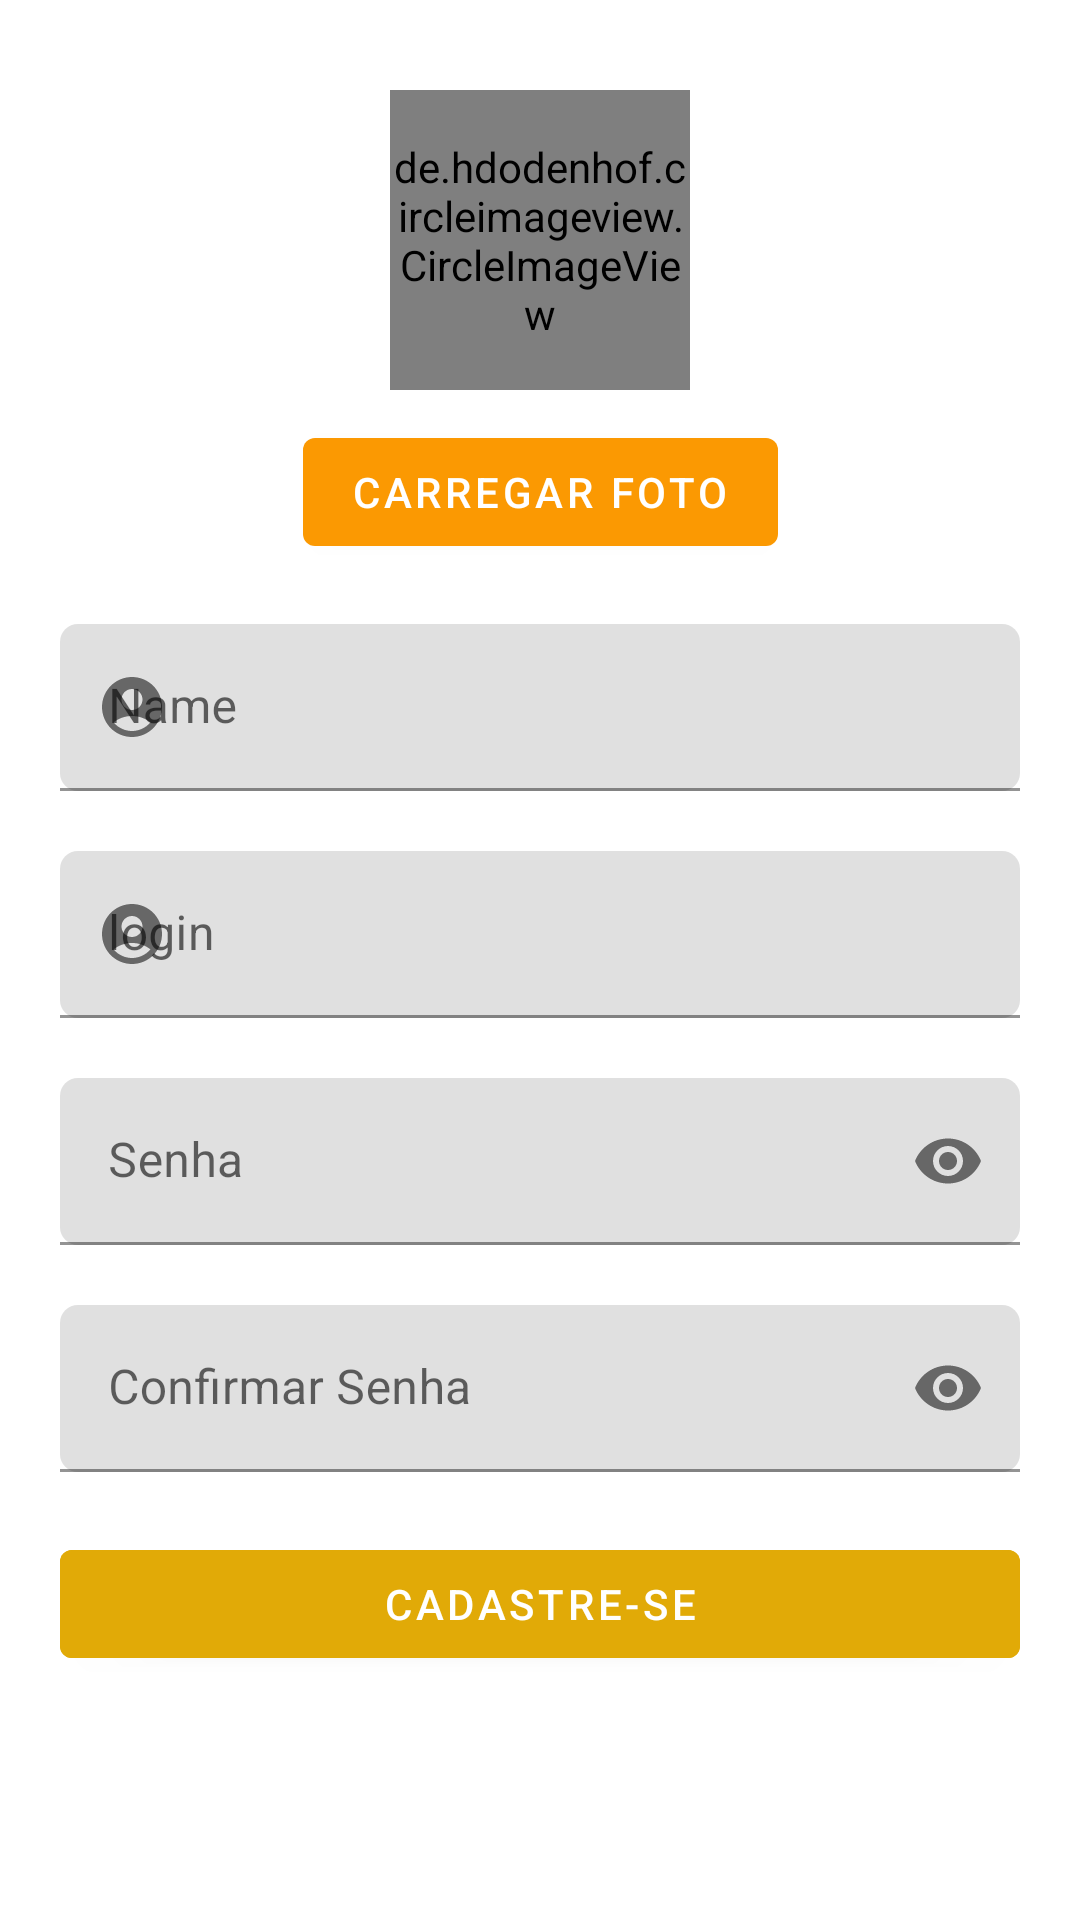

This screen was rendered from an Android layout file. Write that file and the resources it references.
<!-- AndroidManifest.xml: activity theme AppTheme.NoActionBar -->
<!-- res/layout/activity_sign_up.xml -->
<?xml version="1.0" encoding="utf-8"?>
<layout>
<androidx.constraintlayout.widget.ConstraintLayout xmlns:android="http://schemas.android.com/apk/res/android"
    xmlns:app="http://schemas.android.com/apk/res-auto"
    xmlns:tools="http://schemas.android.com/tools"
    android:layout_width="match_parent"
    android:layout_height="match_parent"
    tools:context=".presentation.login.SignUpActivity">


    <de.hdodenhof.circleimageview.CircleImageView
        android:id="@+id/logo"
        android:layout_width="100dp"
        android:layout_height="100dp"
        android:src="@drawable/no_image"
        android:layout_marginTop="30dp"
        app:layout_constraintTop_toTopOf="parent"
        app:layout_constraintRight_toRightOf="parent"
        app:layout_constraintLeft_toLeftOf="parent" />

    <com.google.android.material.button.MaterialButton
        android:id="@+id/btnAdicionar"
        android:layout_marginTop="10dp"
        android:layout_width="wrap_content"
        android:layout_height="wrap_content"
        android:text="Carregar Foto"
        app:layout_constraintTop_toBottomOf="@id/logo"
        app:layout_constraintLeft_toLeftOf="parent"
        app:layout_constraintRight_toRightOf="parent" />


    <com.google.android.material.textfield.TextInputLayout
        android:id="@+id/name"
        android:layout_width="match_parent"
        android:layout_height="wrap_content"
        android:hint="Name"
        android:layout_margin="20dp"
        app:layout_constraintRight_toRightOf="parent"
        app:layout_constraintLeft_toLeftOf="parent"
        app:layout_constraintTop_toBottomOf="@id/btnAdicionar"
        app:startIconDrawable="@drawable/ic_baseline_account_circle_24"
        app:boxCornerRadiusTopStart="6dp"
        app:boxCornerRadiusTopEnd="6dp"
        app:boxCornerRadiusBottomEnd="6dp"
        app:boxCornerRadiusBottomStart="6dp">
        <com.google.android.material.textfield.TextInputEditText
            android:id="@+id/txtName"
            android:layout_width="match_parent"
            android:layout_height="match_parent"
            android:inputType="text"/>
    </com.google.android.material.textfield.TextInputLayout>

    <com.google.android.material.textfield.TextInputLayout
        android:id="@+id/login"
        android:layout_width="match_parent"
        android:layout_height="wrap_content"
        android:hint="login"
        android:layout_margin="20dp"
        app:layout_constraintRight_toRightOf="parent"
        app:layout_constraintLeft_toLeftOf="parent"
        app:layout_constraintTop_toBottomOf="@id/name"
        app:startIconDrawable="@drawable/ic_baseline_account_circle_24"
        app:boxCornerRadiusTopStart="6dp"
        app:boxCornerRadiusTopEnd="6dp"
        app:boxCornerRadiusBottomEnd="6dp"
        app:boxCornerRadiusBottomStart="6dp">
        <com.google.android.material.textfield.TextInputEditText
            android:id="@+id/txtLogin"
            android:layout_width="match_parent"
            android:layout_height="match_parent"
            android:inputType="text"/>
    </com.google.android.material.textfield.TextInputLayout>


    <com.google.android.material.textfield.TextInputLayout
        android:id="@+id/senha"
        android:layout_width="match_parent"
        android:layout_height="wrap_content"
        android:hint="Senha"
        android:layout_margin="20dp"
        app:layout_constraintRight_toRightOf="parent"
        app:layout_constraintLeft_toLeftOf="parent"
        app:layout_constraintTop_toBottomOf="@id/login"
        app:startIconDrawable="@drawable/ic_baseline_lock_24"
        app:passwordToggleContentDescription="Visualizar Senha"
        app:passwordToggleEnabled="true"
        app:boxCornerRadiusTopStart="6dp"
        app:boxCornerRadiusTopEnd="6dp"
        app:boxCornerRadiusBottomEnd="6dp"
        app:boxCornerRadiusBottomStart="6dp">
        <com.google.android.material.textfield.TextInputEditText
            android:id="@+id/txtSenha"
            android:layout_width="match_parent"
            android:layout_height="match_parent"
            android:inputType="textPassword"/>
    </com.google.android.material.textfield.TextInputLayout>

    <com.google.android.material.textfield.TextInputLayout
        android:id="@+id/confirmarSenha"
        android:layout_width="match_parent"
        android:layout_height="wrap_content"
        android:hint="Confirmar Senha"
        android:layout_margin="20dp"
        app:layout_constraintRight_toRightOf="parent"
        app:layout_constraintLeft_toLeftOf="parent"
        app:layout_constraintTop_toBottomOf="@+id/senha"
        app:startIconDrawable="@drawable/ic_baseline_lock_24"
        app:passwordToggleContentDescription="Visualizar Senha"
        app:passwordToggleEnabled="true"
        app:boxCornerRadiusTopStart="6dp"
        app:boxCornerRadiusTopEnd="6dp"
        app:boxCornerRadiusBottomEnd="6dp"
        app:boxCornerRadiusBottomStart="6dp">
        <com.google.android.material.textfield.TextInputEditText
            android:id="@+id/txtConfirmarSenha"
            android:layout_width="match_parent"
            android:layout_height="match_parent"
            android:inputType="textPassword"/>
    </com.google.android.material.textfield.TextInputLayout>





    <com.google.android.material.button.MaterialButton
        android:id="@+id/btnCadastrar"
        android:layout_width="match_parent"
        android:layout_height="wrap_content"
        android:layout_margin="20dp"
        android:text="Cadastre-se"
        android:backgroundTint="#E1AA07"
        app:layout_constraintTop_toBottomOf="@+id/confirmarSenha"
        app:layout_constraintLeft_toLeftOf="parent"
        app:layout_constraintRight_toRightOf="parent"/>

    <ProgressBar
        android:id="@+id/progress"
        android:visibility="gone"
        android:layout_width="wrap_content"
        android:layout_height="wrap_content"
        app:layout_constraintBottom_toBottomOf="parent"
        app:layout_constraintRight_toRightOf="parent"
        app:layout_constraintLeft_toLeftOf="parent"
        app:layout_constraintTop_toTopOf="parent"/>

</androidx.constraintlayout.widget.ConstraintLayout>

</layout>
<!-- resources referenced by this layout -->
<resources>
  <!-- drawable ic_baseline_account_circle_24 (drawable) -->
  <vector xmlns:android="http://schemas.android.com/apk/res/android"
      android:width="24dp"
      android:height="24dp"
      android:viewportWidth="24"
      android:viewportHeight="24"
      android:tint="@color/orange">
    <path
        android:fillColor="@android:color/white"
        android:pathData="M12,2C6.48,2 2,6.48 2,12s4.48,10 10,10s10,-4.48 10,-10S17.52,2 12,2zM12,6c1.93,0 3.5,1.57 3.5,3.5S13.93,13 12,13s-3.5,-1.57 -3.5,-3.5S10.07,6 12,6zM12,20c-2.03,0 -4.43,-0.82 -6.14,-2.88C7.55,15.8 9.68,15 12,15s4.45,0.8 6.14,2.12C16.43,19.18 14.03,20 12,20z"/>
  </vector>
  <style name="AppTheme.NoActionBar" parent="Theme.ChatAndroid">
          <item name="windowActionBar">false</item>
          <item name="windowNoTitle">true</item>
      </style>
  <color name="orange">#fb9902</color>
  <style name="Theme.ChatAndroid" parent="Theme.MaterialComponents.DayNight.DarkActionBar">
          
          <item name="colorPrimary">@color/orange</item>
          <item name="colorPrimaryVariant">@color/orange</item>
          <item name="colorOnPrimary">@color/white</item>
          
          <item name="colorSecondary">@color/orange</item>
          <item name="colorSecondaryVariant">@color/orange</item>
          <item name="colorOnSecondary">@color/black</item>
          
          <item name="android:statusBarColor" tools:targetApi="l">?attr/colorPrimaryVariant</item>
          
      </style>
  <color name="white">#FFFFFFFF</color>
  <color name="black">#FF000000</color>
</resources>
